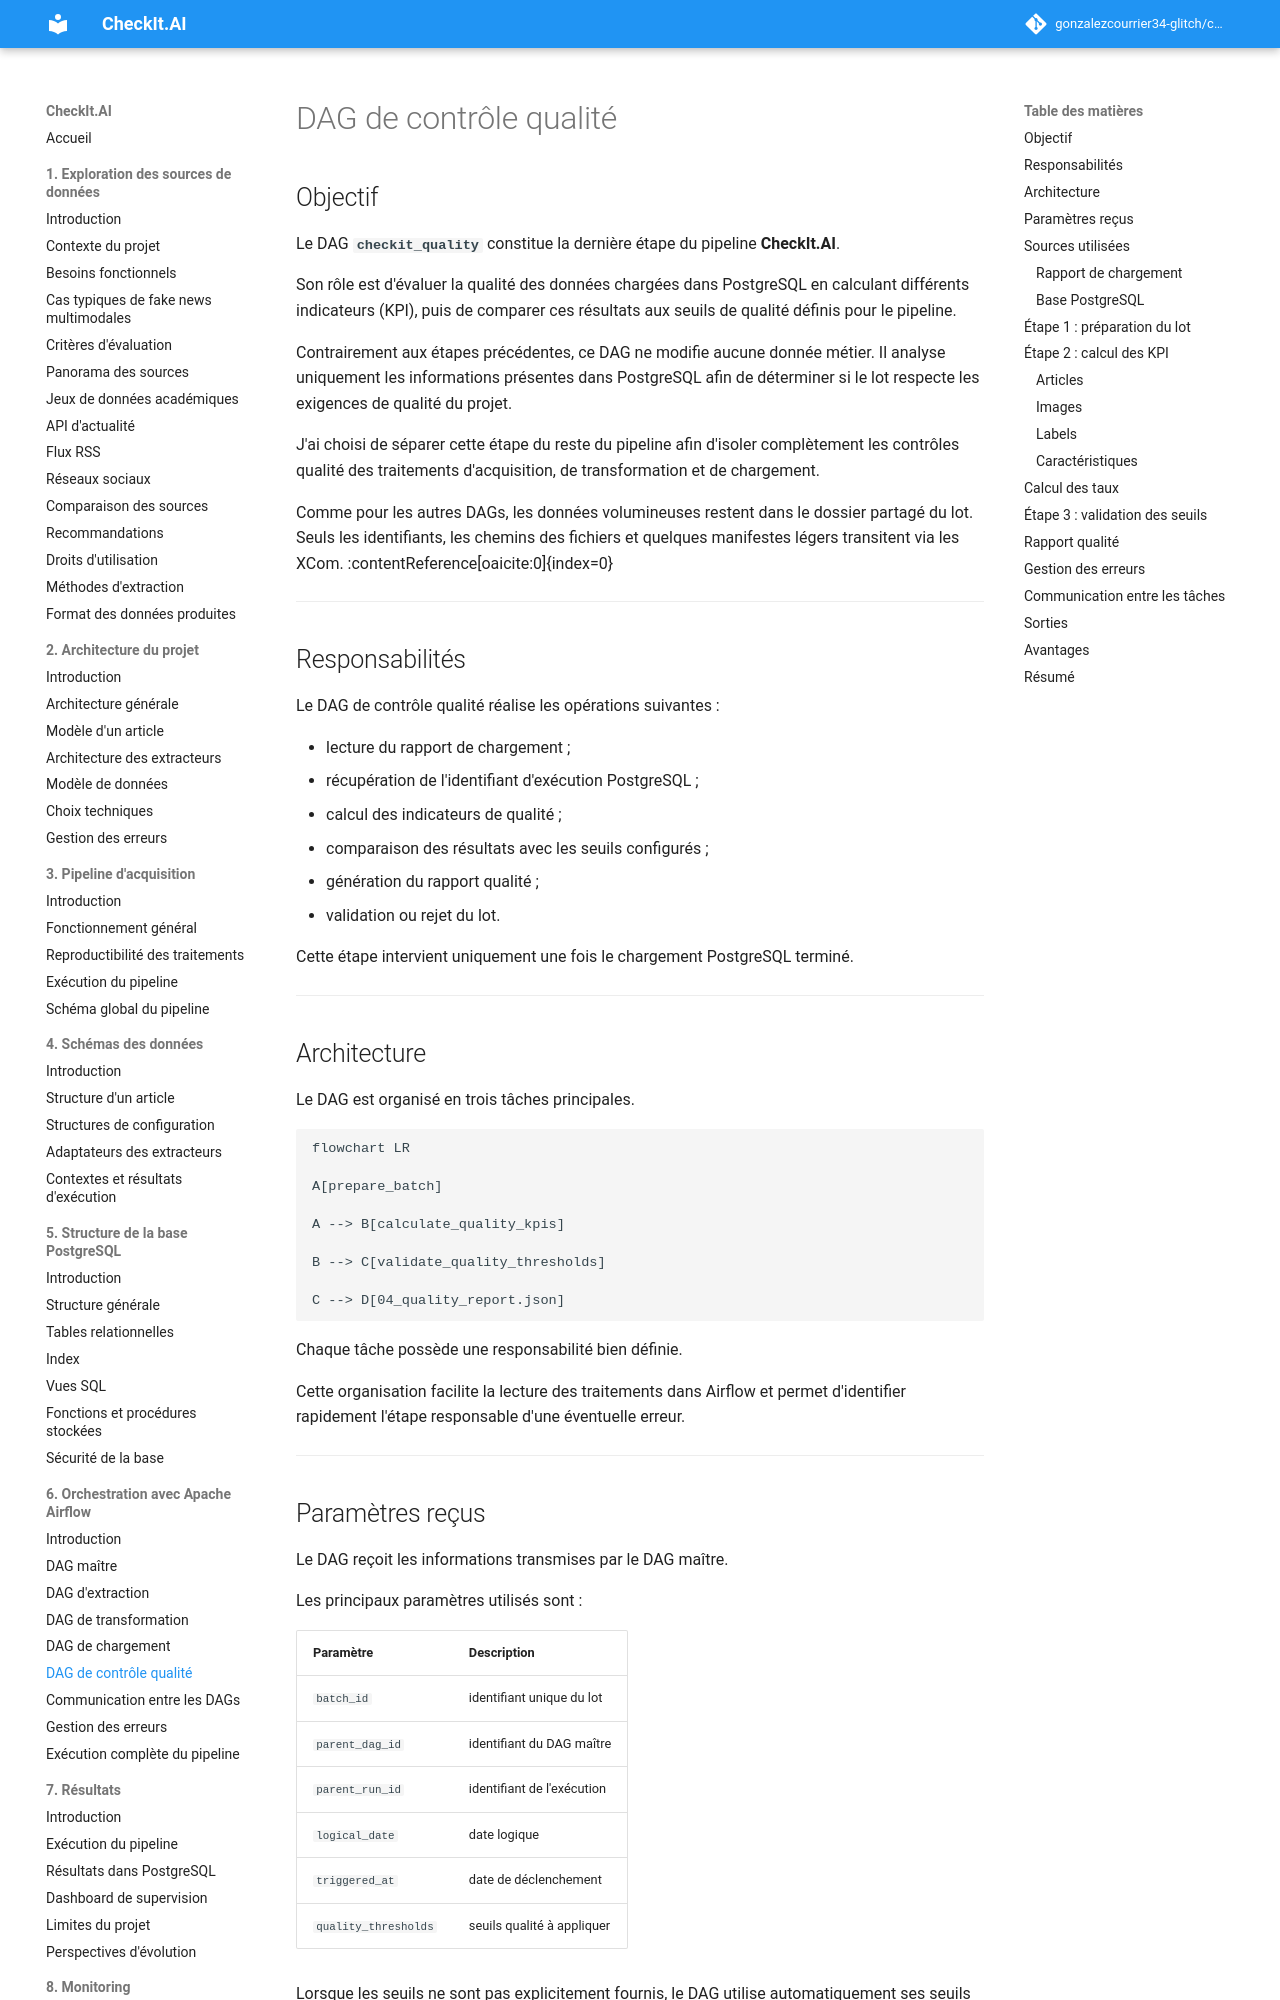

repository: gonzalezcourrier34-glitch/checkit_ai · page: 06_dag/05_quality/index.html · generator: mkdocs

# DAG de contrôle qualité

## Objectif

Le DAG **`checkit_quality`** constitue la dernière étape du pipeline **CheckIt.AI**.

Son rôle est d'évaluer la qualité des données chargées dans PostgreSQL en calculant différents indicateurs (KPI), puis de comparer ces résultats aux seuils de qualité définis pour le pipeline.

Contrairement aux étapes précédentes, ce DAG ne modifie aucune donnée métier. Il analyse uniquement les informations présentes dans PostgreSQL afin de déterminer si le lot respecte les exigences de qualité du projet.

J'ai choisi de séparer cette étape du reste du pipeline afin d'isoler complètement les contrôles qualité des traitements d'acquisition, de transformation et de chargement.

Comme pour les autres DAGs, les données volumineuses restent dans le dossier partagé du lot. Seuls les identifiants, les chemins des fichiers et quelques manifestes légers transitent via les XCom. :contentReference[oaicite:0]{index=0}

---

## Responsabilités

Le DAG de contrôle qualité réalise les opérations suivantes :

- lecture du rapport de chargement ;
- récupération de l'identifiant d'exécution PostgreSQL ;
- calcul des indicateurs de qualité ;
- comparaison des résultats avec les seuils configurés ;
- génération du rapport qualité ;
- validation ou rejet du lot.

Cette étape intervient uniquement une fois le chargement PostgreSQL terminé.

---

## Architecture

Le DAG est organisé en trois tâches principales.

```mermaid
flowchart LR

A[prepare_batch]

A --> B[calculate_quality_kpis]

B --> C[validate_quality_thresholds]

C --> D[04_quality_report.json]
```

Chaque tâche possède une responsabilité bien définie.

Cette organisation facilite la lecture des traitements dans Airflow et permet d'identifier rapidement l'étape responsable d'une éventuelle erreur.

---
